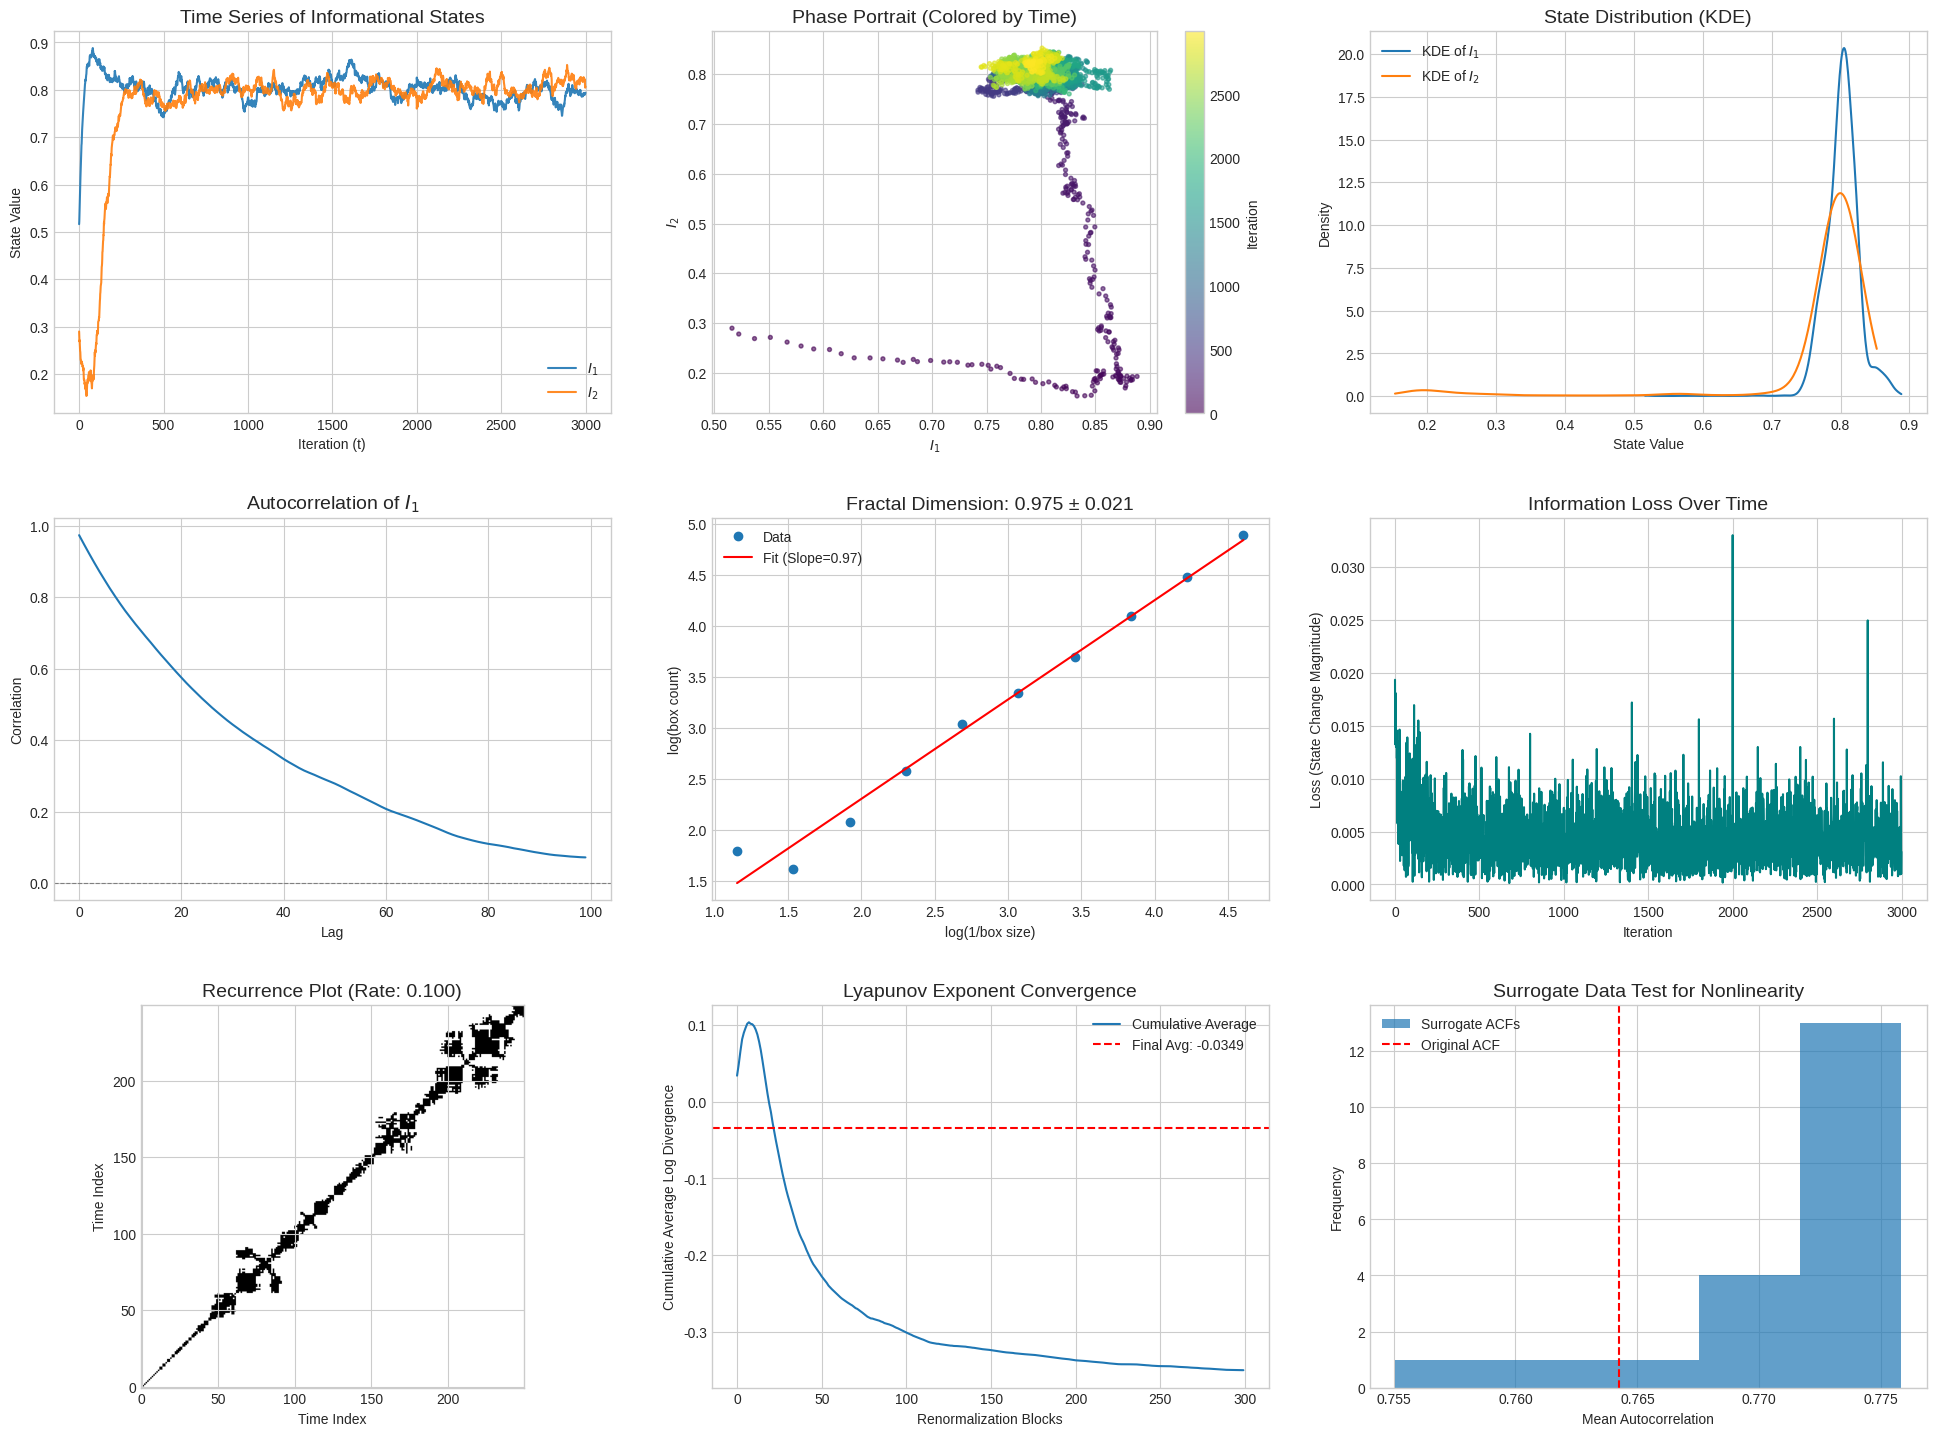

This chart was generated by the following Python code:
import numpy as np
import matplotlib.pyplot as plt
from scipy import stats
from scipy.spatial import cKDTree, distance
from scipy.stats import gaussian_kde
from typing import Tuple, Dict, Optional

# --- Simulation Parameters ---
# These are defined globally so they can be accessed by multiple functions
phi = 1.618
alpha = 0.1
beta = 0.05
phi_cap = 1.2
use_phi = min(phi, phi_cap)

# --- Simulation Function ---
def run_simulation(initial_I: np.ndarray, 
                  initial_Psi: np.ndarray, 
                  iterations: int, 
                  perturb: bool = False, 
                  perturbation_size: float = 1e-5,
                  rng: Optional[np.random.Generator] = None) -> Tuple[np.ndarray, np.ndarray]:
    """
    Run the UCF-inspired simulation.
    
    Parameters:
    -----------
    initial_I : np.ndarray
        Initial informational state
    initial_Psi : np.ndarray
        Initial internal state
    iterations : int
        Number of iterations to simulate
    perturb : bool
        Whether to apply a small perturbation to initial state
    perturbation_size : float
        Size of initial perturbation
    rng : np.random.Generator
        Random number generator for reproducibility
        
    Returns:
    --------
    results : np.ndarray
        Array of informational states over time
    loss_history : np.ndarray
        Array of information loss values over time
    """
    if rng is None:
        rng = np.random.default_rng()
    
    I = initial_I.astype(float).copy()
    Psi = initial_Psi.astype(float).copy()
    results = np.zeros((iterations, 2))
    loss_history = np.zeros(iterations)

    if perturb:
        I += rng.normal(0, perturbation_size, size=2)

    for t in range(iterations):
        # External input with occasional larger perturbations
        E = rng.normal(0, 0.05, size=2)
        if t % 200 == 0 and t > 0:
            E += rng.normal(0, 0.2, size=2)

        prev_I = I.copy()
        
        # Non-linear coupling between dimensions
        coupling = beta * np.array([I[1] * (1 - I[0]), I[0] * (1 - I[1])])
        
        # The Recursive Function with coupling
        R = np.tanh(I + Psi + E + coupling)
        
        # Update Rule with momentum-like term
        I = (1 - alpha) * I + alpha * use_phi * R
        
        # Internal state drift with momentum
        Psi += rng.normal(0, 0.001, size=2) - 0.01 * Psi

        # Calculate information loss
        loss_history[t] = np.linalg.norm(I - prev_I)
        results[t] = I
        
    return results, loss_history


# --- Fractal Dimension Calculation ---
def fractal_dimension(points: np.ndarray, 
                     box_sizes: np.ndarray, 
                     n_samples: int = 5,
                     rng: Optional[np.random.Generator] = None) -> Tuple[float, float, np.ndarray, np.ndarray]:
    """
    Calculate fractal dimension using box-counting method.
    
    Parameters:
    -----------
    points : np.ndarray
        Array of points in phase space
    box_sizes : np.ndarray
        Array of box sizes to use
    n_samples : int
        Number of random samples to average over
    rng : np.random.Generator
        Random number generator
        
    Returns:
    --------
    mean_dim : float
        Mean fractal dimension
    std_dim : float
        Standard deviation of fractal dimension estimates
    log_sizes : np.ndarray
        Log of box sizes
    log_counts : np.ndarray
        Log of box counts (averaged across samples)
    """
    if rng is None:
        rng = np.random.default_rng()
    
    N = len(points)
    all_slopes = []
    all_log_counts = []
    
    for _ in range(n_samples):
        idx = rng.choice(N, size=min(800, N), replace=False)
        sample = points[idx]
        xmin, ymin = sample.min(axis=0)
        xmax, ymax = sample.max(axis=0)
        
        counts = []
        for s in box_sizes:
            # Grid indices for each point
            gx = np.floor((sample[:, 0] - xmin) / s).astype(int)
            gy = np.floor((sample[:, 1] - ymin) / s).astype(int)
            
            # Unique boxes
            boxes = gx.astype(np.int64) * (1 + int(np.ceil((ymax - ymin) / s))) + gy
            box_count = len(np.unique(boxes))
            counts.append(box_count if box_count > 0 else 1)
        
        log_sizes = np.log(1 / np.asarray(box_sizes))
        log_counts = np.log(np.asarray(counts))
        
        slope, _, _, _, _ = stats.linregress(log_sizes, log_counts)
        all_slopes.append(slope)
        all_log_counts.append(log_counts)
    
    # Average log counts across samples
    avg_log_counts = np.mean(all_log_counts, axis=0)
    
    return float(np.mean(all_slopes)), float(np.std(all_slopes)), log_sizes, avg_log_counts


# --- Autocorrelation Function ---
def autocorr_fft(x: np.ndarray, max_lag: int) -> np.ndarray:
    """
    Calculate autocorrelation using FFT.
    
    Parameters:
    -----------
    x : np.ndarray
        Input time series
    max_lag : int
        Maximum lag to calculate
        
    Returns:
    --------
    acf : np.ndarray
        Autocorrelation function values
    """
    x = np.asarray(x, dtype=float)
    n = x.size
    x = x - x.mean()
    
    # Choose nfft = next power of two >= 2*n for circular conv safety and speed
    nfft = 1 << (int(np.ceil(np.log2(2 * n))))
    fx = np.fft.rfft(x, n=nfft)
    acf_full = np.fft.irfft(fx * np.conj(fx), n=nfft)[:n]
    
    # Normalize
    if acf_full[0] != 0:
        acf_full = acf_full / acf_full[0]
    
    max_lag = min(max_lag, n - 1)
    return acf_full[1:max_lag + 1]


# --- Lyapunov Exponent Calculation (Improved) ---
def calculate_lyapunov(run_fn_params: Dict, 
                      iterations: int,
                      d0: float = 1e-9, 
                      renorm_every: int = 10,
                      rng: Optional[np.random.Generator] = None) -> Tuple[float, np.ndarray]:
    """
    Calculate the largest Lyapunov exponent using the standard algorithm.
    
    This method evolves a reference trajectory and a perturbed trajectory
    simultaneously, ensuring both are subject to the exact same noise.
    
    Parameters:
    -----------
    run_fn_params : Dict
        Dictionary of parameters for the simulation function.
    iterations : int
        Total number of iterations.
    d0 : float
        Initial separation between trajectories.
    renorm_every : int
        Number of steps between renormalizations.
    rng : np.random.Generator
        Random number generator.
        
    Returns:
    --------
    lyapunov_exp : float
        The estimated largest Lyapunov exponent.
    log_stretches : np.ndarray
        The history of log-scaled divergences.
    """
    if rng is None:
        rng = np.random.default_rng()

    # Unpack parameters
    I_ref = run_fn_params['initial_I'].copy()
    Psi = run_fn_params['initial_Psi'].copy()
    alpha = run_fn_params['alpha']
    beta = run_fn_params['beta']
    use_phi = run_fn_params['use_phi']
    
    # Create a perturbed trajectory
    pert_direction = rng.random(size=I_ref.shape)
    pert_direction /= np.linalg.norm(pert_direction)
    I_pert = I_ref + d0 * pert_direction
    
    log_stretches = []

    for t in range(iterations):
        # --- Apply the same dynamics and noise to both trajectories ---
        # External input
        E = rng.normal(0, 0.05, size=2)
        if t % 200 == 0 and t > 0:
            E += rng.normal(0, 0.2, size=2)
            
        # Internal state drift
        Psi_drift = rng.normal(0, 0.001, size=2) - 0.01 * Psi
        Psi += Psi_drift
        
        # --- Update Reference Trajectory ---
        coupling_ref = beta * np.array([I_ref[1] * (1 - I_ref[0]), I_ref[0] * (1 - I_ref[1])])
        R_ref = np.tanh(I_ref + Psi + E + coupling_ref)
        I_ref = (1 - alpha) * I_ref + alpha * use_phi * R_ref

        # --- Update Perturbed Trajectory ---
        coupling_pert = beta * np.array([I_pert[1] * (1 - I_pert[0]), I_pert[0] * (1 - I_pert[1])])
        R_pert = np.tanh(I_pert + Psi + E + coupling_pert)
        I_pert = (1 - alpha) * I_pert + alpha * use_phi * R_pert

        # --- Renormalization Step ---
        if (t + 1) % renorm_every == 0:
            d_t = np.linalg.norm(I_pert - I_ref)
            
            # Avoid log(0)
            if d_t > 1e-15:
                log_stretches.append(np.log(d_t / d0))
                
                # Renormalize: reset the perturbed point
                direction = (I_pert - I_ref) / d_t
                I_pert = I_ref + d0 * direction
            else:
                # If they collapse, re-perturb in a random direction
                pert_direction = rng.random(size=I_ref.shape)
                pert_direction /= np.linalg.norm(pert_direction)
                I_pert = I_ref + d0 * pert_direction

    if not log_stretches:
        return 0.0, np.array([])
        
    # The Lyapunov exponent is the average rate of separation
    lyapunov_exp = np.mean(log_stretches) / renorm_every
    return float(lyapunov_exp), np.array(log_stretches)


# --- Recurrence Rate Calculation ---
def recurrence_rate_kdtree(Z: np.ndarray, eps: float) -> float:
    """
    Calculate recurrence rate using KDTree for efficiency.
    
    Parameters:
    -----------
    Z : np.ndarray
        Normalized state vectors
    eps : float
        Recurrence threshold
        
    Returns:
    --------
    recurrence_rate : float
        Recurrence rate
    """
    tree = cKDTree(Z)
    counts = tree.query_ball_point(Z, r=eps)
    # Each counts[i] includes i itself, so subtract 1
    total_pairs = sum(len(c) - 1 for c in counts)
    n = len(Z)
    # Recurrence rate normalized to n*n
    return total_pairs / (n * (n - 1))


# --- Surrogate Data Test ---
def surrogate_test(x: np.ndarray, n_surrogates: int = 20, rng: Optional[np.random.Generator] = None) -> Dict:
    """
    Perform surrogate data test for nonlinearity using phase randomization.
    
    Parameters:
    -----------
    x : np.ndarray
        Input time series
    n_surrogates : int
        Number of surrogate datasets to generate
    rng : np.random.Generator
        Random number generator
        
    Returns:
    --------
    result : dict
        Dictionary with test results
    """
    if rng is None:
        rng = np.random.default_rng()
    
    # Phase randomization
    x_fft = np.fft.fft(x)
    magnitudes = np.abs(x_fft)
    
    surrogate_acfs = []
    for _ in range(n_surrogates):
        # Randomize phases, maintaining conjugate symmetry for real output
        random_phases = rng.uniform(0, 2 * np.pi, len(x_fft) // 2 + 1)
        phases = np.concatenate([random_phases, -random_phases[-2:0:-1]])
        surrogate_fft = magnitudes * np.exp(1j * phases)
        surrogate = np.real(np.fft.ifft(surrogate_fft))
        
        # Calculate ACF for surrogate
        surrogate_acf = autocorr_fft(surrogate, 20)
        surrogate_acfs.append(np.mean(surrogate_acf))
    
    # Calculate ACF for original data
    original_acf = autocorr_fft(x, 20)
    original_acf_mean = np.mean(original_acf)
    
    # A more robust check: is the original value an outlier compared to the surrogates?
    surr_mean = np.mean(surrogate_acfs)
    surr_std = np.std(surrogate_acfs)
    is_nonlinear = original_acf_mean > surr_mean + 2 * surr_std

    return {
        "original_acf_mean": original_acf_mean,
        "surrogate_acf_mean": surr_mean,
        "surrogate_acfs": surrogate_acfs,
        "is_nonlinear": is_nonlinear
    }


# --- Main Analysis Function ---
def analyze_system(initial_I: np.ndarray, 
                  initial_Psi: np.ndarray, 
                  iterations: int, 
                  rng: Optional[np.random.Generator] = None) -> Dict:
    """
    Perform complete analysis of the UCF system.
    
    Parameters:
    -----------
    initial_I : np.ndarray
        Initial informational state
    initial_Psi : np.ndarray
        Initial internal state
    iterations : int
        Number of iterations to simulate
    rng : np.random.Generator
        Random number generator
        
    Returns:
    --------
    results : dict
        Dictionary with all analysis results
    """
    if rng is None:
        rng = np.random.default_rng(42)
    
    # Run simulation
    results, loss_history = run_simulation(initial_I, initial_Psi, iterations, rng=rng)
    
    # Calculate fractal dimension
    box_sizes = np.logspace(-2, -0.5, 10)
    fractal_d, fractal_d_std, log_sizes, log_counts = fractal_dimension(results, box_sizes, rng=rng)
    
    # Calculate autocorrelations
    autocorr_I1 = autocorr_fft(results[:, 0], 100)
    loss_autocorr = autocorr_fft(loss_history, 100)
    
    # Calculate Lyapunov exponent
    lyap_params = {
        'initial_I': initial_I,
        'initial_Psi': initial_Psi,
        'alpha': alpha,
        'beta': beta,
        'use_phi': use_phi
    }
    avg_lyapunov, lyap_logs = calculate_lyapunov(lyap_params, iterations, rng=rng)
    
    # Calculate recurrence rate
    Z = (results - results.mean(axis=0)) / (results.std(axis=0) + 1e-12)
    # Using scipy.spatial.distance.cdist
    pairwise_dists = distance.cdist(Z, Z)
    eps = np.percentile(pairwise_dists, 10.0)
    recurrence_rate = recurrence_rate_kdtree(Z, eps)
    
    # Perform surrogate test
    surrogate_result = surrogate_test(results[:, 0], rng=rng)
    
    # Prepare KDEs
    kde1 = gaussian_kde(results[:, 0])
    kde2 = gaussian_kde(results[:, 1])
    xgrid1 = np.linspace(results[:, 0].min(), results[:, 0].max(), 400)
    xgrid2 = np.linspace(results[:, 1].min(), results[:, 1].max(), 400)
    
    # Return all results
    return {
        "results": results,
        "loss_history": loss_history,
        "fractal_d": fractal_d,
        "fractal_d_std": fractal_d_std,
        "log_sizes": log_sizes,
        "log_counts": log_counts,
        "autocorr_I1": autocorr_I1,
        "loss_autocorr": loss_autocorr,
        "avg_lyapunov": avg_lyapunov,
        "lyap_logs": lyap_logs,
        "recurrence_rate": recurrence_rate,
        "surrogate_result": surrogate_result,
        "kde1": kde1,
        "kde2": kde2,
        "xgrid1": xgrid1,
        "xgrid2": xgrid2,
        "Z": Z,
        "eps": eps
    }


# --- Plotting Function ---
def plot_results(analysis_results: Dict):
    """
    Create comprehensive visualization of analysis results.
    
    Parameters:
    -----------
    analysis_results : dict
        Dictionary with analysis results from analyze_system
    """
    # Extract results
    results = analysis_results["results"]
    loss_history = analysis_results["loss_history"]
    fractal_d = analysis_results["fractal_d"]
    fractal_d_std = analysis_results["fractal_d_std"]
    log_sizes = analysis_results["log_sizes"]
    log_counts = analysis_results["log_counts"]
    autocorr_I1 = analysis_results["autocorr_I1"]
    loss_autocorr = analysis_results["loss_autocorr"]
    avg_lyapunov = analysis_results["avg_lyapunov"]
    lyap_logs = analysis_results["lyap_logs"]
    recurrence_rate = analysis_results["recurrence_rate"]
    surrogate_result = analysis_results["surrogate_result"]
    kde1 = analysis_results["kde1"]
    kde2 = analysis_results["kde2"]
    xgrid1 = analysis_results["xgrid1"]
    xgrid2 = analysis_results["xgrid2"]
    Z = analysis_results["Z"]
    eps = analysis_results["eps"]
    
    # Create recurrence matrix for plotting (using a smaller subset for speed)
    subset_size = 250
    D = distance.cdist(Z[:subset_size], Z[:subset_size])
    RP = (D < eps)
    
    # Create figure
    plt.style.use('seaborn-v0_8-whitegrid')
    plt.figure(figsize=(20, 15))
    
    # Time series
    plt.subplot(3, 3, 1)
    plt.plot(results[:, 0], label='$I_1$', alpha=0.9)
    plt.plot(results[:, 1], label='$I_2$', alpha=0.9)
    plt.title('Time Series of Informational States', fontsize=14)
    plt.xlabel('Iteration (t)')
    plt.ylabel('State Value')
    plt.legend()
    
    # Phase portrait
    plt.subplot(3, 3, 2)
    sc = plt.scatter(results[:, 0], results[:, 1], c=np.arange(len(results)), cmap='viridis', alpha=0.6, s=8)
    plt.colorbar(sc, label='Iteration')
    plt.title('Phase Portrait (Colored by Time)', fontsize=14)
    plt.xlabel('$I_1$')
    plt.ylabel('$I_2$')
    
    # Distribution with KDE
    plt.subplot(3, 3, 3)
    plt.plot(xgrid1, kde1(xgrid1), label='KDE of $I_1$')
    plt.plot(xgrid2, kde2(xgrid2), label='KDE of $I_2$')
    plt.title('State Distribution (KDE)', fontsize=14)
    plt.xlabel('State Value')
    plt.ylabel('Density')
    plt.legend()
    
    # Autocorrelation of I1
    plt.subplot(3, 3, 4)
    plt.plot(autocorr_I1)
    plt.axhline(0, color='gray', linestyle='--', linewidth=0.8)
    plt.title('Autocorrelation of $I_1$', fontsize=14)
    plt.xlabel('Lag')
    plt.ylabel('Correlation')
    
    # Fractal dimension analysis
    plt.subplot(3, 3, 5)
    slope, intercept, _, _, _ = stats.linregress(log_sizes, log_counts)
    plt.plot(log_sizes, log_counts, 'o', label='Data')
    plt.plot(log_sizes, intercept + slope * log_sizes, 'r-', label=f'Fit (Slope={fractal_d:.2f})')
    plt.xlabel('log(1/box size)')
    plt.ylabel('log(box count)')
    plt.title(f'Fractal Dimension: {fractal_d:.3f} ± {fractal_d_std:.3f}', fontsize=14)
    plt.legend()
    
    # Loss history
    plt.subplot(3, 3, 6)
    plt.plot(loss_history, color='teal')
    plt.title('Information Loss Over Time', fontsize=14)
    plt.xlabel('Iteration')
    plt.ylabel('Loss (State Change Magnitude)')
    
    # Recurrence plot
    plt.subplot(3, 3, 7)
    plt.imshow(RP, cmap='binary', origin='lower', aspect='equal')
    plt.title(f'Recurrence Plot (Rate: {recurrence_rate:.3f})', fontsize=14)
    plt.xlabel('Time Index')
    plt.ylabel('Time Index')
    
    # Lyapunov exponent
    plt.subplot(3, 3, 8)
    if len(lyap_logs) > 0:
        cum_avg = np.cumsum(lyap_logs) / np.arange(1, len(lyap_logs) + 1)
        plt.plot(cum_avg, label='Cumulative Average')
        plt.axhline(y=avg_lyapunov, color='r', linestyle='--', label=f'Final Avg: {avg_lyapunov:.4f}')
    plt.title('Lyapunov Exponent Convergence', fontsize=14)
    plt.xlabel('Renormalization Blocks')
    plt.ylabel('Cumulative Average Log Divergence')
    plt.legend()
    
    # Surrogate Test Visualization
    plt.subplot(3, 3, 9)
    plt.hist(surrogate_result['surrogate_acfs'], bins=5, label='Surrogate ACFs', alpha=0.7)
    plt.axvline(surrogate_result['original_acf_mean'], color='red', linestyle='--', label='Original ACF')
    plt.title('Surrogate Data Test for Nonlinearity', fontsize=14)
    plt.xlabel('Mean Autocorrelation')
    plt.ylabel('Frequency')
    plt.legend()
    
    plt.tight_layout(pad=3.0)
    plt.show()
    
    # --- Print Summary ---
    print("\n" + "="*50)
    print(" " * 15 + "SYSTEM ANALYSIS RESULTS")
    print("="*50)
    print(f"Mean states:\t\t I₁ = {np.mean(results[:, 0]):.4f}, I₂ = {np.mean(results[:, 1]):.4f}")
    print(f"Standard deviations:\t I₁ = {np.std(results[:, 0]):.4f}, I₂ = {np.std(results[:, 1]):.4f}")
    print("-" * 50)
    print(f"Fractal dimension:\t {fractal_d:.4f} ± {fractal_d_std:.4f}")
    print(f"Lyapunov exponent (λ):\t {avg_lyapunov:.6f}")
    print(f"Recurrence rate:\t {recurrence_rate:.4f}")
    print(f"Average information loss: {np.mean(loss_history):.6f} (std {np.std(loss_history):.6f})")
    print("-" * 50)
    print("Surrogate Test for Nonlinearity:")
    print(f"  - Original Data ACF Mean:\t {surrogate_result['original_acf_mean']:.4f}")
    print(f"  - Average Surrogate ACF Mean:\t {surrogate_result['surrogate_acf_mean']:.4f}")
    print(f"  - System shows nonlinear characteristics: {surrogate_result['is_nonlinear']}")
    print("="*50 + "\n")


# --- Main Execution ---
if __name__ == "__main__":
    # Set initial conditions and simulation length
    initial_I = np.array([0.5, 0.3])
    initial_Psi = np.array([0.1, -0.1])
    iterations = 3000
    
    # Set random seed for reproducibility
    rng = np.random.default_rng(42)
    
    # Run analysis
    analysis_results = analyze_system(initial_I, initial_Psi, iterations, rng=rng)
    
    # Plot results
    plot_results(analysis_results)